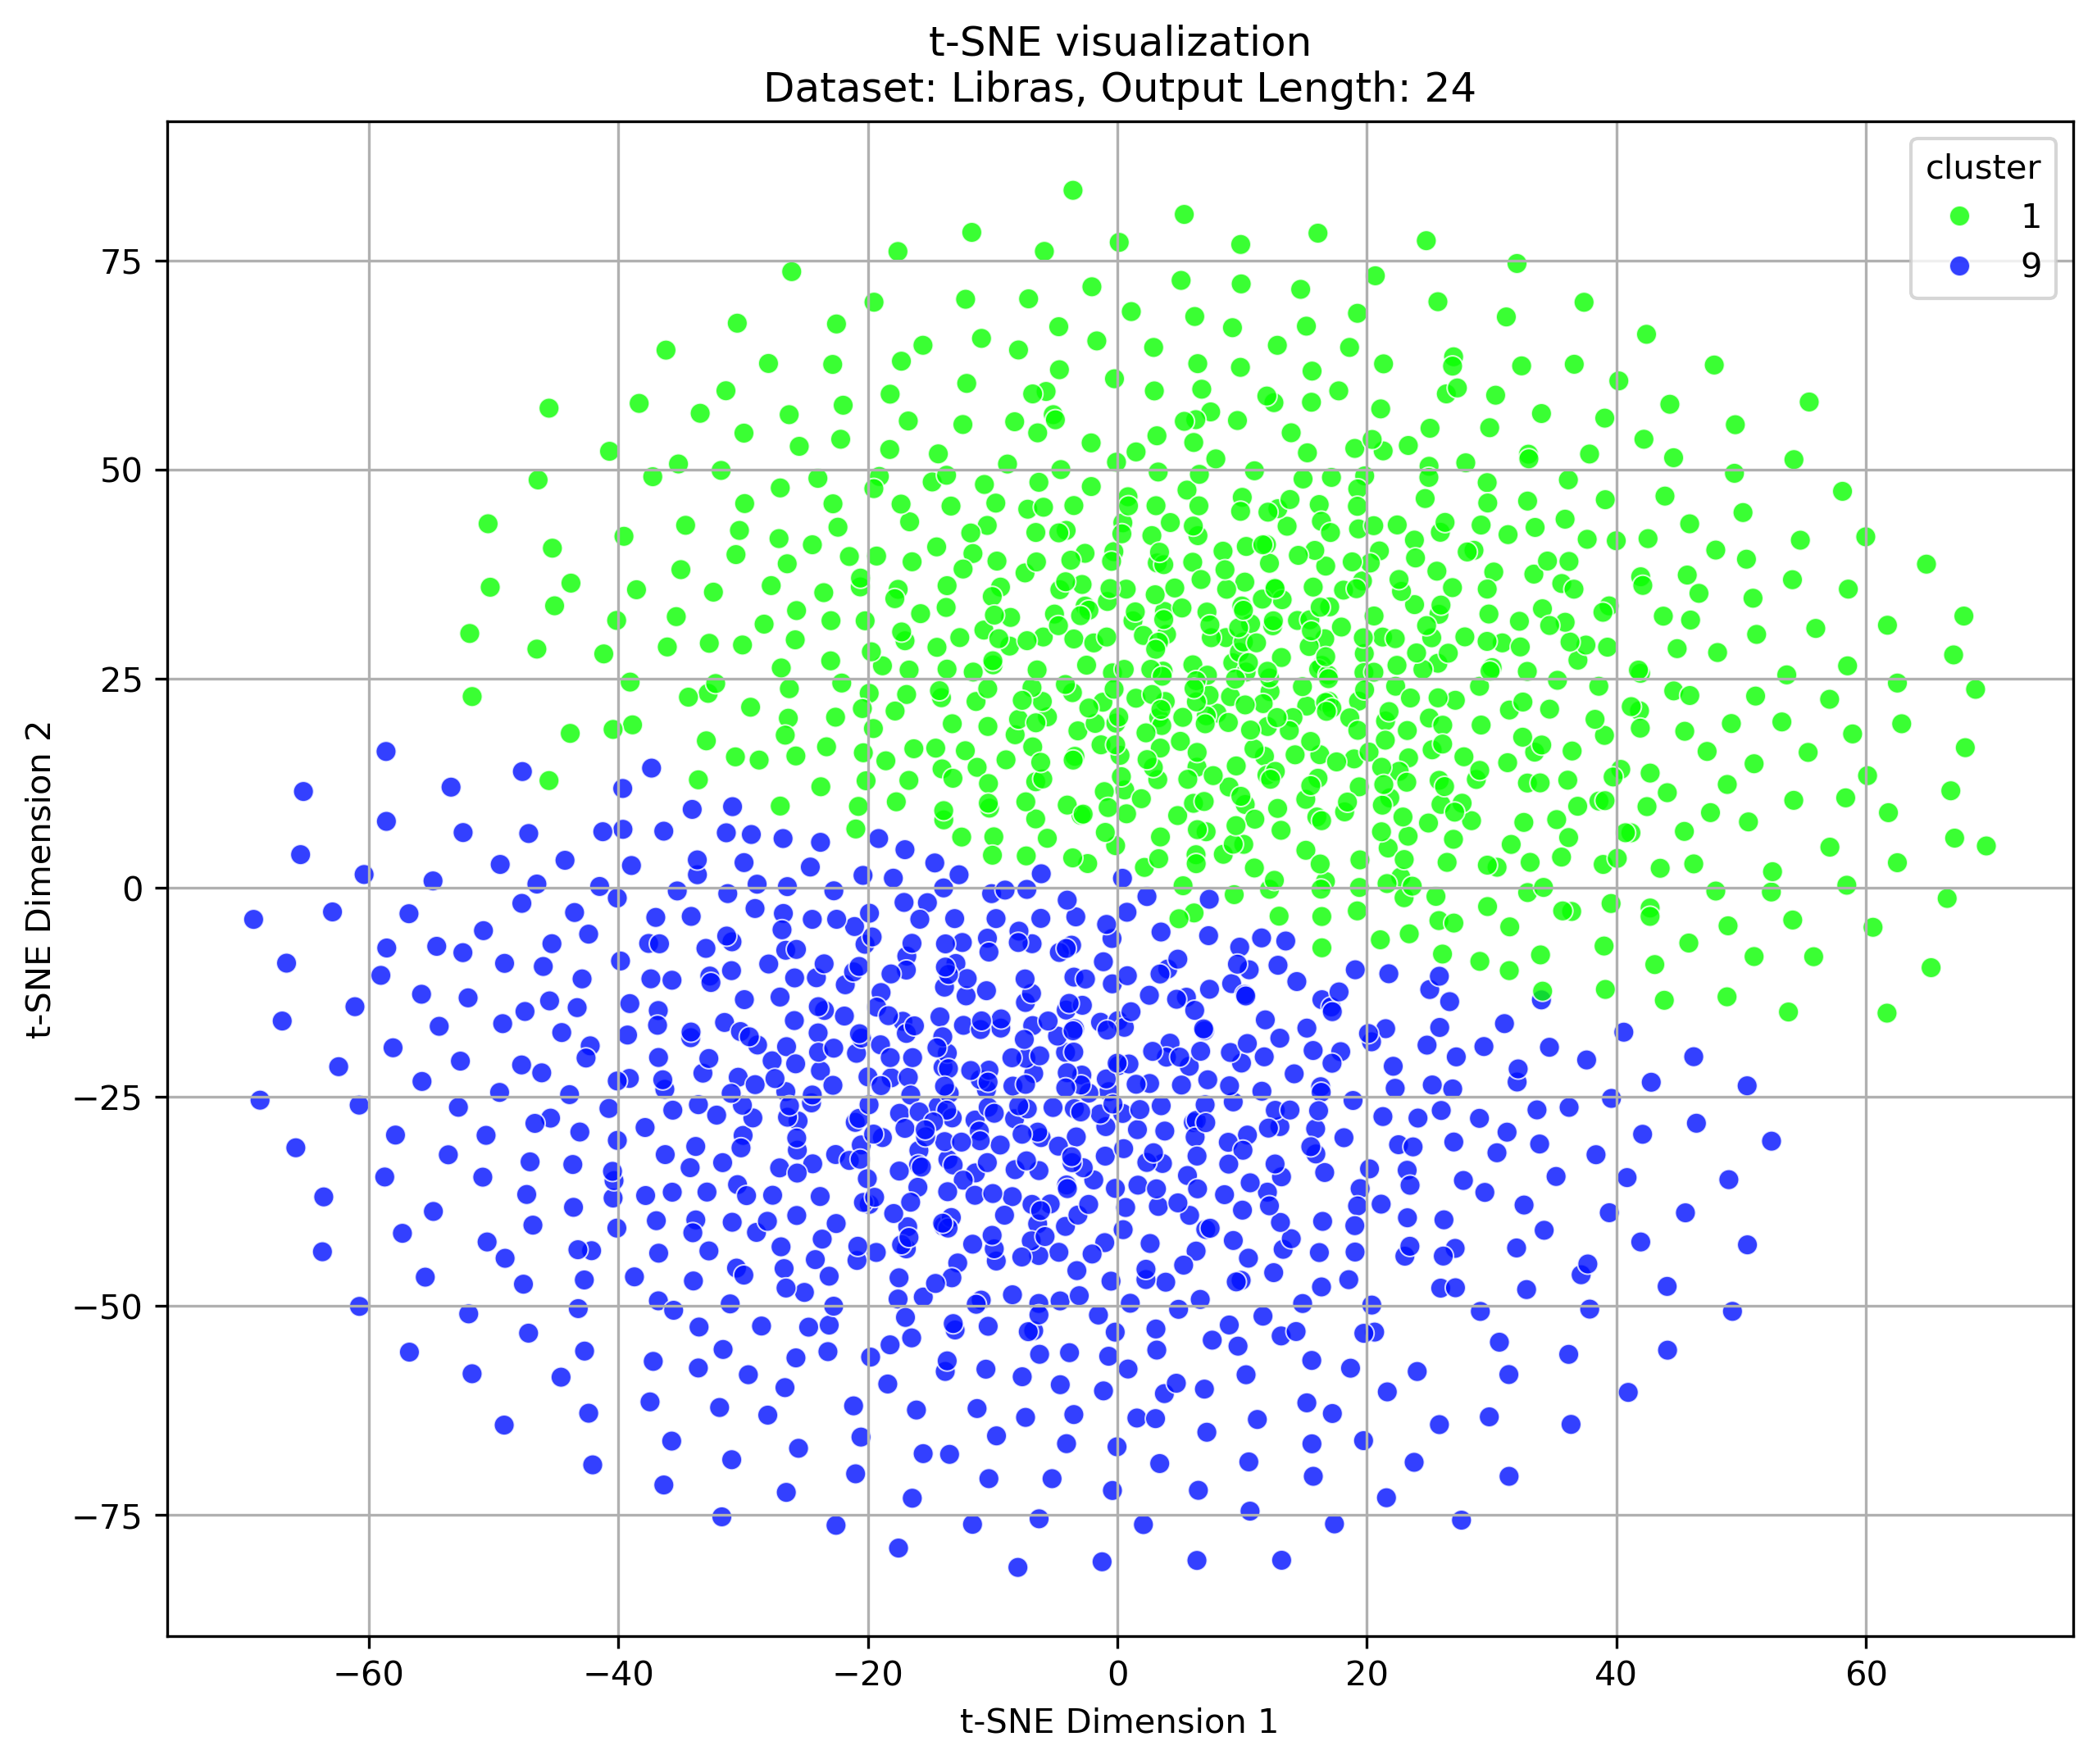

Source data for this figure (header and first rows):
tsne-2d-one, tsne-2d-two, cluster
33.38, 37.52, 1
4.041, -9.703, 9
23.32, 52.9, 1
-40.08, -30.2, 9
9.252, 26.92, 1
-11.38, -34.08, 9
10.25, 9.966, 1
6.988, -17.08, 9
10.68, 31.57, 1
-12.33, -16.44, 9
33.92, -8.016, 1
6.312, -43.43, 9
61.69, -14.98, 1
-31.7, -75.21, 9
-18.83, 26.55, 1
-18.94, -12.52, 9
67.85, 32.5, 1
-65.46, 3.973, 9
43.84, -13.44, 1
37.17, -46.26, 9
-2.582, 33.7, 1
-26.58, -24.36, 9
34.47, 39.08, 1
-29.92, 3.018, 9
16.68, 0.7727, 1
-52.81, -26.24, 9
69.65, 5.011, 1
26.63, -13.6, 9
-15.58, 64.88, 1
34.63, -19.06, 9
8.703, 29.93, 1
-6.786, -16.47, 9
-25.77, 15.77, 1
-43.65, -33.08, 9
-7.401, 37.66, 1
27.16, -20.21, 9
-6.785, 16.86, 1
-4.59, -49.39, 9
-14.84, 48.54, 1
11.22, -63.57, 9
-17.31, 62.98, 1
-17.54, -78.94, 9
7.114, 6.711, 1
-16.88, -8.161, 9
11.79, 15.73, 1
-23.8, -21.87, 9
3.313, 20.35, 1
0.09266, -21.24, 9
-16.65, 43.77, 1
-20.22, -6.747, 9
25.69, 26.86, 1
-6.705, -22.2, 9
15.99, 8.477, 1
-6.706, -52.95, 9
-16.45, 38.99, 1
-10.91, -49.3, 9
60.13, 13.42, 1
-28.52, -52.39, 9
-3.487, 45.71, 1
-25.59, -27.88, 9
... 1,514 more rows
